Dataset: images (GitHub, RuikeYuan/partvision). Classes: alternator, brake disc, headlight left, headlight right, side mirror left, side mirror right, taillight left, taillight right, wheel rim.

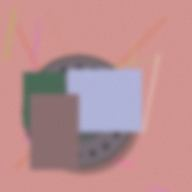
Label: brake disc

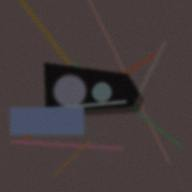
Label: headlight left

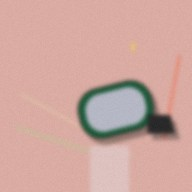
Label: side mirror left

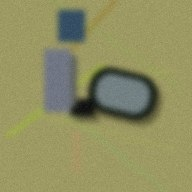
Label: side mirror right

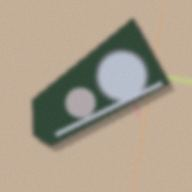
Label: headlight right

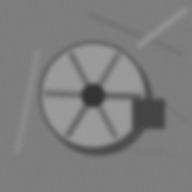
Label: wheel rim
